Run: headless pygame with SDL's dummy video driver; simulated clock (each Clock.tick advances the game by its frame time, no real sleeping); random seed 0; keys injected as events and as key.get_pressed() state; no mouse input.
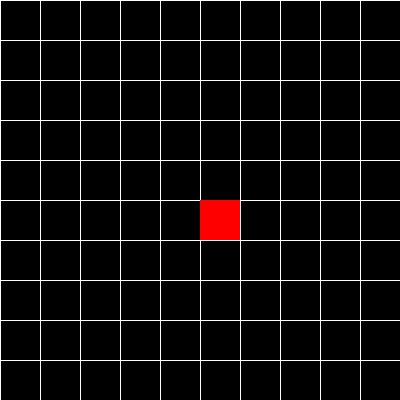
Frame 1 of 4 · flips 1–60 · no input
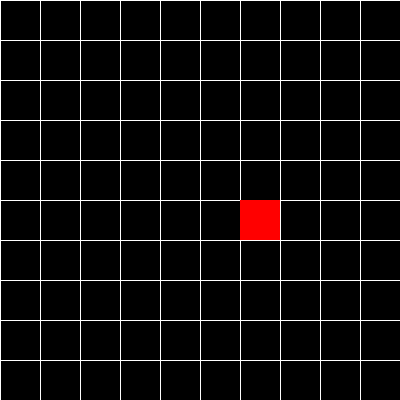
Frame 2 of 4 · flips 61–180 · tapped SPACE, RETURN · held RIGHT (→), D
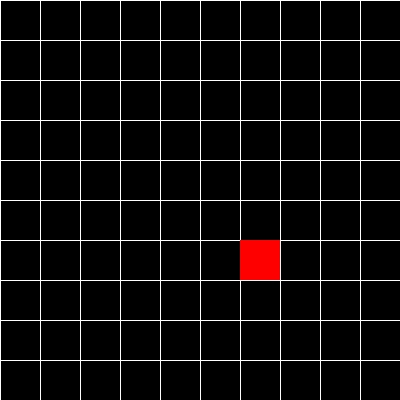
Frame 3 of 4 · flips 181–300 · held DOWN (↓), S
Frame 4 of 4 · flips 301–420 · held LEFT (←), A, UP (↑), W · screen same as frame 1, image omitted

The pygame program that drew these frames:

import pygame
import sys

# Initialize Pygame
pygame.init()

# Constants
WINDOW_SIZE = (400, 400)
GRID_SIZE = 10
CELL_SIZE = WINDOW_SIZE[0] // GRID_SIZE

# Colors
BLACK = (0, 0, 0)
WHITE = (255, 255, 255)
RED = (255, 0, 0)

# Create the game window
screen = pygame.display.set_mode(WINDOW_SIZE)
pygame.display.set_caption("Grid Game")

# Player position
player_pos = [GRID_SIZE // 2, GRID_SIZE // 2]

# Main game loop
def main():
    while True:
        for event in pygame.event.get():
            if event.type == pygame.QUIT:
                pygame.quit()
                sys.exit()
            elif event.type == pygame.KEYDOWN:
                if event.key == pygame.K_UP and player_pos[1] > 0:
                    player_pos[1] -= 1
                elif event.key == pygame.K_DOWN and player_pos[1] < GRID_SIZE - 1:
                    player_pos[1] += 1
                elif event.key == pygame.K_LEFT and player_pos[0] > 0:
                    player_pos[0] -= 1
                elif event.key == pygame.K_RIGHT and player_pos[0] < GRID_SIZE - 1:
                    player_pos[0] += 1

        # Clear the screen
        screen.fill(BLACK)

        # Draw the grid
        for x in range(0, WINDOW_SIZE[0], CELL_SIZE):
            pygame.draw.line(screen, WHITE, (x, 0), (x, WINDOW_SIZE[1]))
        for y in range(0, WINDOW_SIZE[1], CELL_SIZE):
            pygame.draw.line(screen, WHITE, (0, y), (WINDOW_SIZE[0], y))

        # Draw the player
        pygame.draw.rect(screen, RED, (player_pos[0] * CELL_SIZE, player_pos[1] * CELL_SIZE, CELL_SIZE, CELL_SIZE))

        # Update the display
        pygame.display.flip()

if __name__ == "__main__":
    main()
